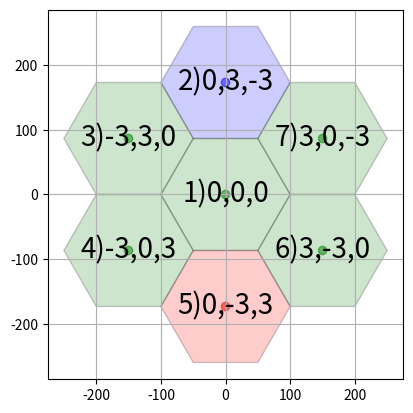

Python code for this plot:
import matplotlib.pyplot as plt
from matplotlib.patches import RegularPolygon
import numpy as np
import math
#http://magomar.github.io/deludobellico//programming/java/hexagonal-maps/2013/10/10/mapas-hexagonales-2.html
#https://joseguerreroa.wordpress.com/2016/11/17/como-producir-rejillas-grid-hexagonales-mediante-pyqgis/
#https://gamedevelopment.tutsplus.com/es/tutorials/introduction-to-axial-coordinates-for-hexagonal-tile-based-games--cms-28820
#https://gamedevelopment.tutsplus.com/es/tutorials/hexagonal-character-movement-using-axial-coordinates--cms-29035
 

radio=100
def calcular_radio_externo(radio):
	#print(math.sin(30), math.radians(30), math.degrees(30))
	lado=radio*2*math.sin(math.radians(30))
	#print("lado", lado, radio)
	radio_externo=radio+lado/2
	return radio_externo
	
#calcular_radio_externo(radio)
rae=calcular_radio_externo(radio)
print(rae)
coef=rae
 
 
def generar_lista(coordenadas,rae):
	#funcion que no se implementa por que es inutil
	for j in range(len(coordenadas)):
		for m in range(len(coordenadas[0])):
			c=coordenadas[j][m]
			print(c)


coord = [[0,0,0],[0,1,-1],[-1,1,0],[-1,0,1],[0,-1,1],[1,-1,0],[1,0,-1]]
# Horizontal cartesian coords
hcoord = [coef*c[0] for c in coord]

# Vertical cartersian coords
vcoord = [2. * np.sin(np.radians(60)) * (coef*c[1] - coef*c[2]) /3. for c in coord]
print(hcoord)
print(vcoord)	 
 
#coord = [[0,0,0],[0,1,-1],[-1,1,0],[-1,0,1],[0,-1,1],[1,-1,0],[1,0,-1]]
#coordenadas cubicas ejes axiales para grilla hexagonales
#cual es la relacion entre el tres y el radio dos.
###coord = [[0,0,0],[0,3,-3],[-3,3,0],[-3,0,3],[0,-3,3],[3,-3,0],[3,0,-3]]
#cuales serían las coordenadas para una grilla mas grande. Existe algun algoritmo para sacar las 
#coordenadas de forma dinamica?. Que cada hexagono se ubique del centro hacia afuera y cada suma
#se ubique contra las manecillas del reloj.
colors = [["Green"],["Blue"],["Green"],["Green"],["Red"],["Green"],["Green"]]
labels = [['1)0,0,0'],['2)0,3,-3'],['3)-3,3,0'],['4)-3,0,3'],['5)0,-3,3'],['6)3,-3,0'],['7)3,0,-3']]
#orden = [ [],[],[],[],[],[],[] ]
# Horizontal cartesian coords
##hcoord = [c[0] for c in coord]
 
# Vertical cartersian coords
##vcoord = [2. * np.sin(np.radians(60)) * (c[1] - c[2]) /3. for c in coord]

fig, ax = plt.subplots(1)
ax.set_aspect('equal')

# Add some coloured hexagons
for x, y, c, l in zip(hcoord, vcoord, colors, labels):
    color = c[0].lower()  # matplotlib understands lower case words for colours
    hex = RegularPolygon((x, y), numVertices=6, radius=radio, #0.67
                         orientation=np.radians(30), #con 60 grados funciona perfecto, pero las coordenadas cambian. Antes 30
                         facecolor=color, alpha=0.2, edgecolor='k')
                         #cambiar radius=2. / 3. , cuando se usa coord_0
    ax.add_patch(hex)
    # Also add a text label
    ax.text(x, y+0.2, l[0], ha='center', va='center', size=20)

# Also add scatter points in hexagon centres
ax.scatter(hcoord, vcoord, c=[c[0].lower() for c in colors], alpha=0.5)
plt.grid(True)
plt.show()


 
 
  
